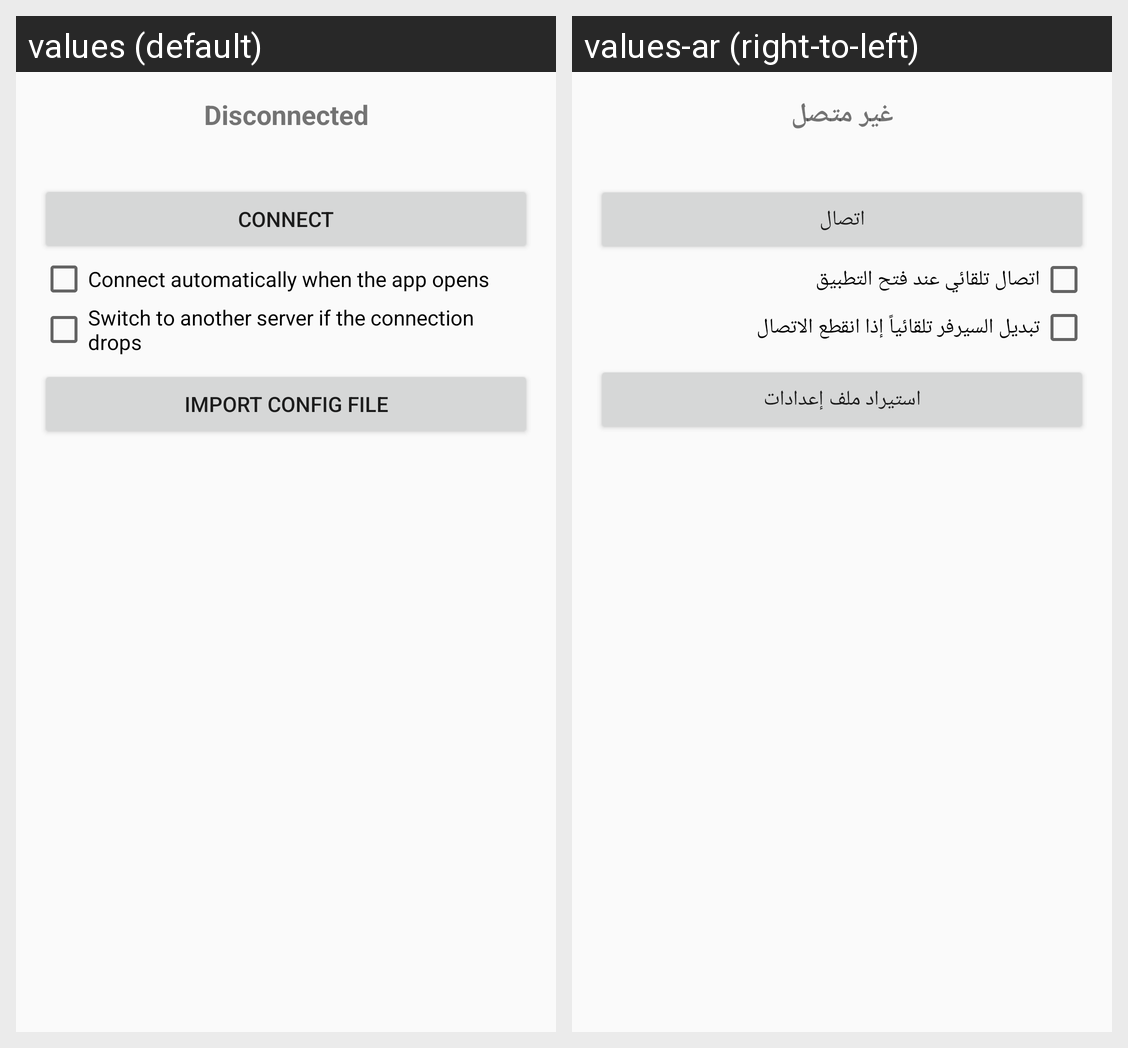

Strings drawn on this Android screen and how each of the app's shown locales translates them:
Android screen res/layout/activity_main.xml rendered under 2 locales, left to right: values (default), values-ar (right-to-left). Device: Nexus 5 (rendered at 1080×1920; each locale shown at half size, 540×960, under a caption strip naming it); theme Theme.VpnApp.
Strings drawn on this screen, with the default value and each locale's value (text and hints the layout hard-codes, and strings that could not be matched under every locale, appear in the picture but are not listed):

status_disconnected
  values: Disconnected
  values-ar: غير متصل

btn_connect
  values: Connect
  values-ar: اتصال

auto_connect
  values: Connect automatically when the app opens
  values-ar: اتصال تلقائي عند فتح التطبيق

auto_switch
  values: Switch to another server if the connection drops
  values-ar: تبديل السيرفر تلقائياً إذا انقطع الاتصال

import_button
  values: Import config file
  values-ar: استيراد ملف إعدادات
